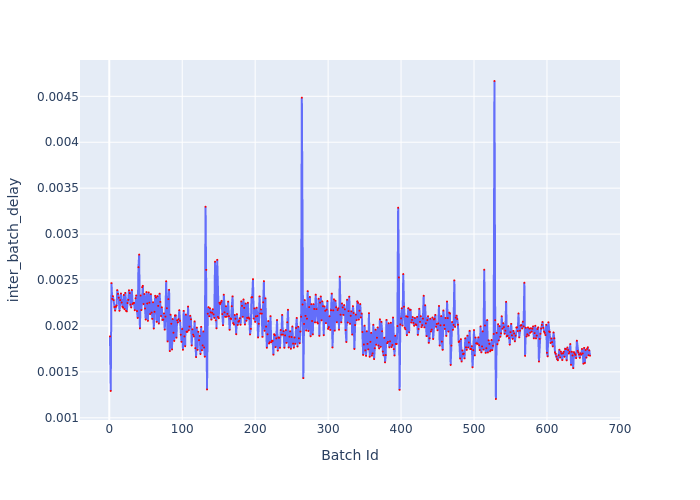

The table this chart was drawn from, first rows:
Batch Id, inter_batch_delay
1, 0.001886
2, 0.001292
3, 0.002466
4, 0.002294
5, 0.002324
6, 0.00228
7, 0.002206
8, 0.002167
9, 0.002209
10, 0.002222
11, 0.00239
12, 0.002349
13, 0.002308
14, 0.002165
15, 0.002281
16, 0.002353
17, 0.002255
18, 0.00221
19, 0.002199
20, 0.002337
21, 0.002182
22, 0.00236
23, 0.002165
24, 0.002159
25, 0.002249
26, 0.002284
27, 0.002388
28, 0.002358
29, 0.002232
30, 0.002202
31, 0.002391
32, 0.002239
33, 0.002249
34, 0.00225
35, 0.002171
36, 0.002301
37, 0.002332
38, 0.002162
39, 0.002087
40, 0.002639
41, 0.002777
42, 0.001974
43, 0.002331
44, 0.002173
45, 0.002421
46, 0.002437
47, 0.002239
48, 0.002348
49, 0.00219
50, 0.002069
51, 0.002369
52, 0.002245
53, 0.002056
54, 0.002365
55, 0.002253
56, 0.002129
57, 0.002346
58, 0.002145
59, 0.002077
60, 0.002259
... 599 more rows
